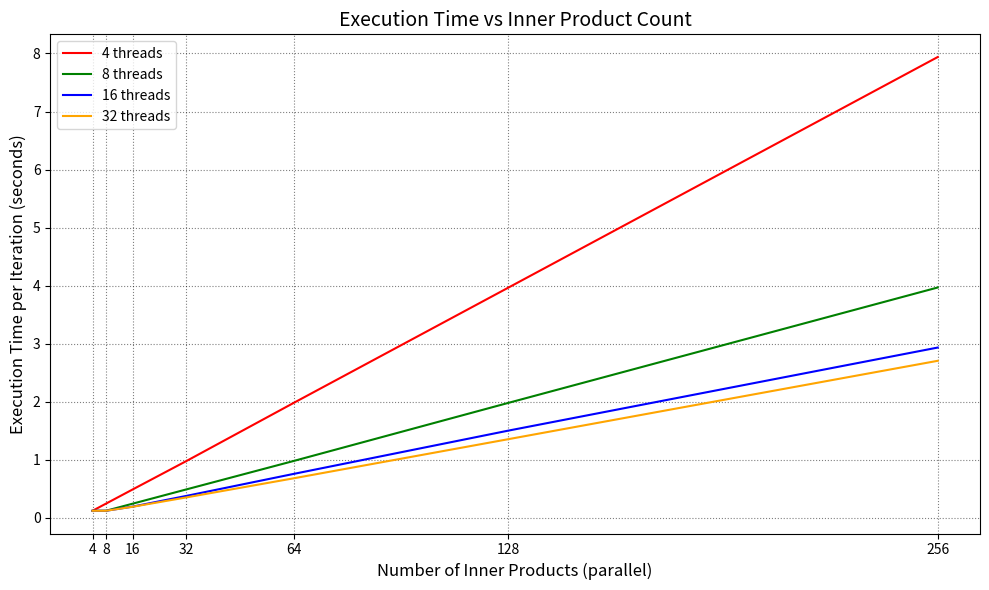

The script that saved this image:
import matplotlib.pyplot as plt
import numpy as np

# X-axis: Number of inner products
inner_product_counts = [4, 8, 16, 32, 64, 128, 256]

# Y-axis: Execution times per iteration for each thread count
times_4_threads =    [0.124099, 0.246802, 0.492425, 0.981191, 1.98259, 3.96763, 7.93819]
times_8_threads =    [0.123605, 0.124174, 0.247066, 0.492572, 0.982333, 1.98258, 3.96942]
times_16_threads =   [0.12382,  0.124091, 0.196201, 0.380614, 0.759579, 1.50485,  2.93509]
times_32_threads =   [0.124117, 0.124269, 0.193672, 0.354574, 0.68366,  1.3575,   2.7069]

# Plotting
plt.figure(figsize=(10, 6))

plt.plot(inner_product_counts, times_4_threads, color='red', linewidth=1.5, label='4 threads')
plt.plot(inner_product_counts, times_8_threads, color='green', linewidth=1.5, label='8 threads')
plt.plot(inner_product_counts, times_16_threads, color='blue', linewidth=1.5, label='16 threads')
plt.plot(inner_product_counts, times_32_threads, color='orange', linewidth=1.5, label='32 threads')

# Apply log scale to Y-axis
#plt.yscale("log")

# Labels and Title
plt.xlabel('Number of Inner Products (parallel)', fontsize=12)
plt.ylabel('Execution Time per Iteration (seconds)', fontsize=12)
plt.title('Execution Time vs Inner Product Count', fontsize=14)

# Grid like in the example
plt.grid(True, which='both', linestyle=':', color='black', alpha=0.5)

# Ticks
plt.xticks(inner_product_counts)
#plt.minorticks_on()

# Legend
plt.legend()

# Layout and show
plt.tight_layout()
plt.show()
